Run: headless pygame with SDL's dummy video driver; simulated clock (each Clock.tick advances the game by its frame time, no real sleeping); random seed 0; keys injected as events and as key.get_pressed() state; mouse plan: one left click at the window centre at the start of phase 2, then a move to the lower-right quarter at the start of phase 3.
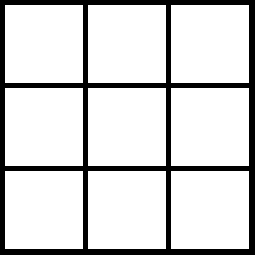
Frame 1 of 4 · flips 1–60 · no input
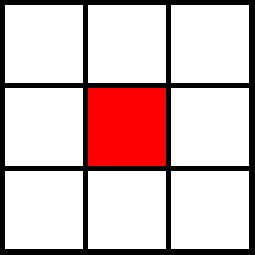
Frame 2 of 4 · flips 61–180 · clicked the window centre · tapped SPACE, RETURN · held RIGHT (→), D
Frame 3 of 4 · flips 181–300 · moved the mouse to the lower-right quarter · held DOWN (↓), S · screen unchanged from frame 2, image omitted
Frame 4 of 4 · flips 301–420 · held LEFT (←), A, UP (↑), W · screen unchanged from frame 3, image omitted

The pygame program that drew these frames:

# -*- coding: utf-8 -*-
"""
Created on Thu May 24 15:47:03 2018

@author: ggoncalves
"""
import pygame

#Defir matrizes
explorado = []; #Inicia o conjunto explorado como vazio
caminho = []; #Inicia o caminho como vazio
fronteira = [];
ini = [];   #Inicio do caminho
end = [];   #Final do caminho

# Define some colors
BLACK = (0, 0, 0)
WHITE = (255, 255, 255)
RED = (255, 0, 0)
BLUE = (0, 0, 255)

NADA = 0
PLAYER = 1
PC = 2
 
# This sets the margin between each cell
MARGIN = 5

# This sets the number of squares in column and row
SQUARE_NUMBER_ROW = 3
SQUARE_NUMBER_COLUMN = 3

# This sets the WIDTH and HEIGHT of window
WINDOW_WIDTH = 255
WINDOW_HEIGHT = 255

# This sets the WIDTH and HEIGHT of each grid location
WIDTH = 78 #(WINDOW_WIDTH/SQUARE_NUMBER_COLUMN) - MARGIN*1.5 #78 Precisa ver como arredondar para cima
HEIGHT = 78 #(WINDOW_HEIGHT/SQUARE_NUMBER_ROW) - MARGIN*1.5 #78 Precisa ver como arredondar para cima

 
#Botoes
LEFT_CLICK = 1
MIDLE_CLICK = 1
RIGHT_CLICK = 3

#Turns
PC_TURN = 1
PLAYER_TURN = -1


# Create a 2 dimensional array. A two dimensional
# array is simply a list of lists.
grid = []
for row in range(SQUARE_NUMBER_ROW):
    # Add an empty array that will hold each cell
    # in this row
    grid.append([])
    for column in range(SQUARE_NUMBER_COLUMN):
        grid[row].append(0)  # Append a cell
    
    # Set row 1, cell 5 to one. (Remember rows and
    # column numbers start at zero.)
    #grid[1][5] = 1
    
def jogada_PC():


    

    return

def main():

    global column;
    global row;
    
    # Initialize pygame
    pygame.init()
     
    # Set the HEIGHT and WIDTH of the screen
    WINDOW_SIZE = [WINDOW_WIDTH, WINDOW_HEIGHT]
    screen = pygame.display.set_mode(WINDOW_SIZE)
     
    # Set title of screen
    pygame.display.set_caption("Algoritmo de busca")
     
    #button = pygame.Rect(300, 200, 50, 25)
    
    # Loop until the user clicks the close button.
    done = False
    
    # Used to manage how fast the screen updates
    clock = pygame.time.Clock()
    
    #Contagem para saber quando é o click de começo e fim
    player = 1
    
    # -------- Main Program Loop -----------
    while not done:
        for event in pygame.event.get():  # User did something
            
            if event.type == pygame.QUIT:  # If user clicked close
                done = True  # Flag that we are done so we exit this loop
                
            elif event.type == pygame.MOUSEBUTTONDOWN:
                print( event.button )
                if ( event.button == LEFT_CLICK ):
                    # User clicks the mouse. Get the position
                    pos = pygame.mouse.get_pos()
                    # Change the x/y screen coordinates to grid coordinates
                    column = pos[0] // (WIDTH + MARGIN)
                    row = pos[1] // (HEIGHT + MARGIN)
                    if ( column >= 10 ):
                        break;
                    
                    print("Click ", pos, "Grid coordinates: ", row, column)
                    if ( PC_TURN == player and grid[row][column] == NADA ):
                        grid[row][column] = PC;
                        ini.append(column);
                        ini.append(row);
                        player *= (-1);
                        jogada_PC();
                    elif ( PLAYER_TURN == player and grid[row][column] == NADA  ):
                        grid[row][column] = PLAYER;
                        end.append(column);
                        end.append(row);
                        player *= (-1)
                    
        # Set the screen background
        screen.fill(BLACK)
        
        #pygame.draw.rect(screen, [125, 125, 125], button)  # draw button
        
        # Draw the grid
        for row in range(SQUARE_NUMBER_ROW):
            for column in range(SQUARE_NUMBER_COLUMN):
                color = WHITE
                if grid[row][column] == PLAYER:
                    color = BLUE
                elif grid[row][column] == PC:
                    color = RED
                pygame.draw.rect(screen,
                                 color,
                                 [(MARGIN + WIDTH) * column + MARGIN,
                                  (MARGIN + HEIGHT) * row + MARGIN,
                                  WIDTH,
                                  HEIGHT])
     
        # Limit to 60 frames per second
        clock.tick(60)
     
        # Go ahead and update the screen with what we've drawn.
        pygame.display.flip()
     
    # Be IDLE friendly. If you forget this line, the program will 'hang'
    # on exit.
    pygame.quit()
    return

#INIT programa
main();
